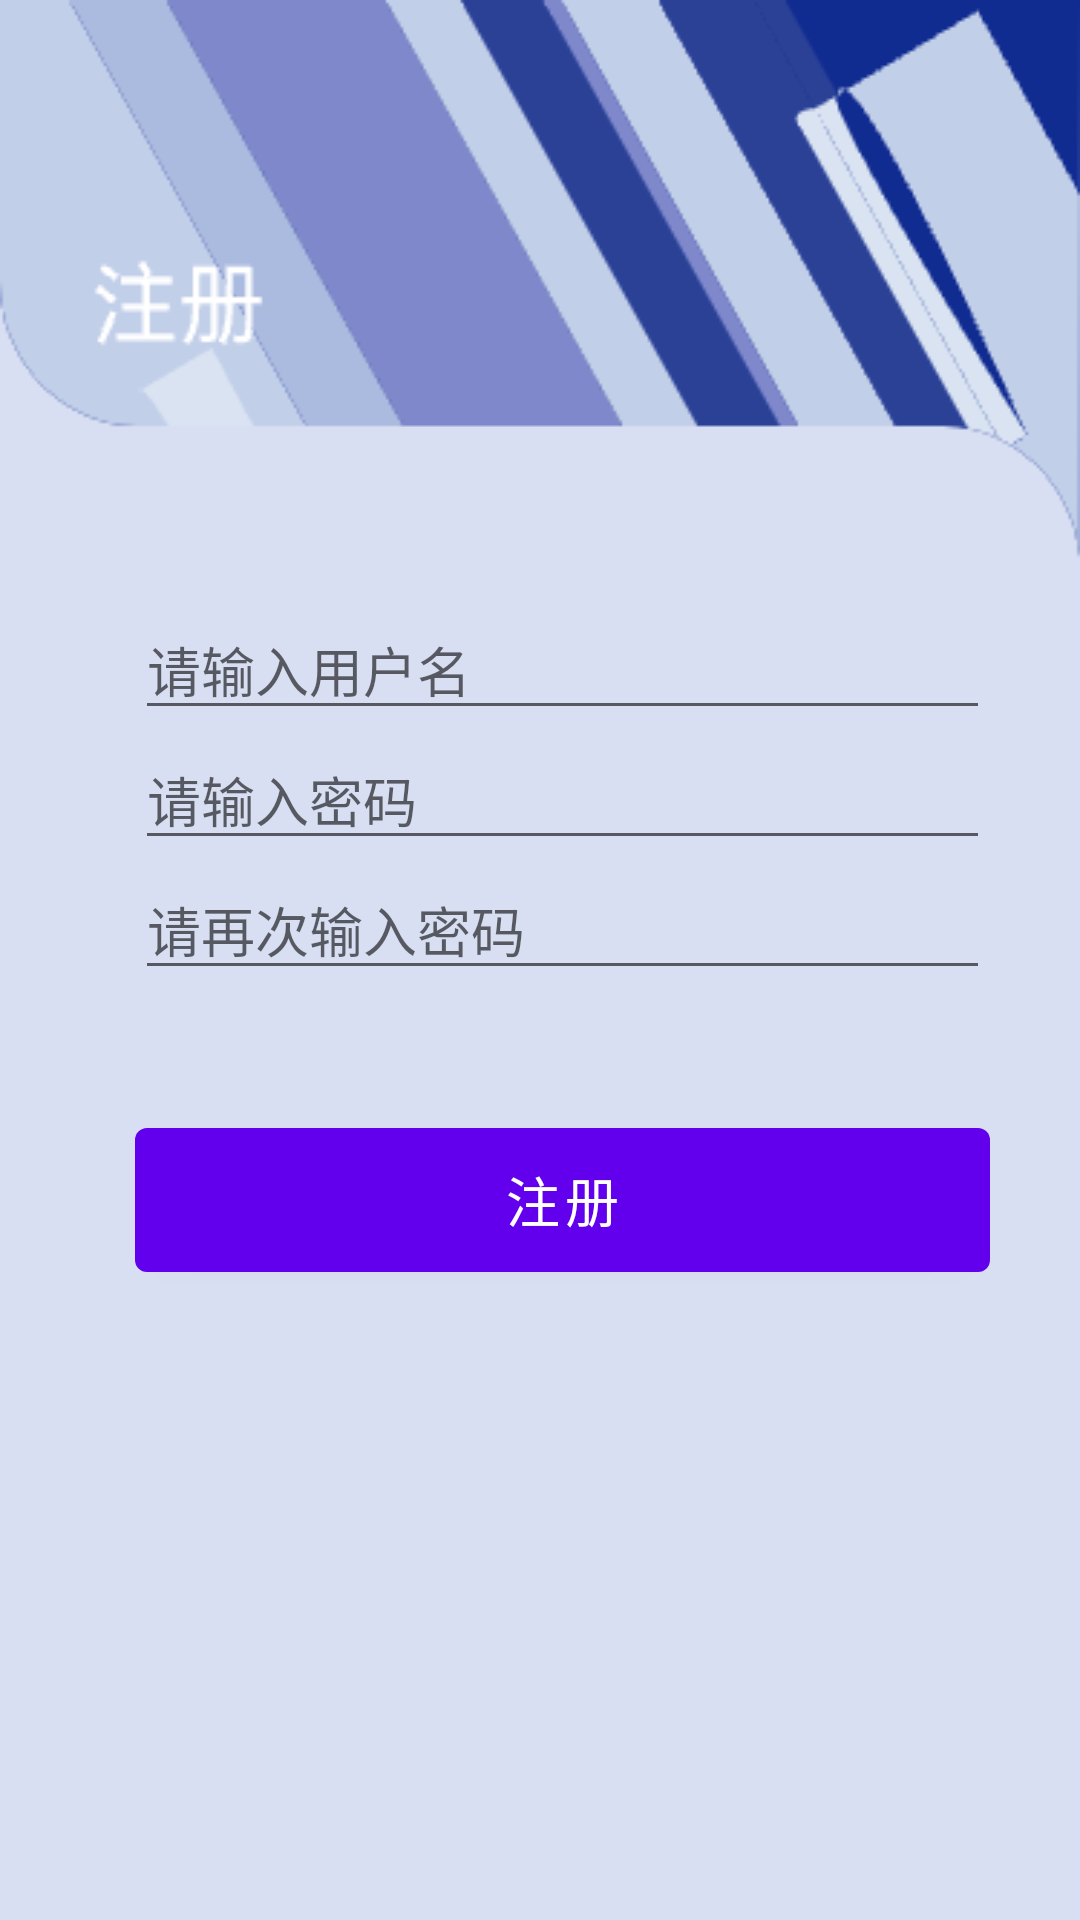

The Android layout XML behind this screen, and the referenced resources:
<!-- AndroidManifest.xml: application theme Theme.FinalPrj -->
<!-- res/layout/activity_register.xml -->
<?xml version="1.0" encoding="utf-8"?>
<RelativeLayout xmlns:android="http://schemas.android.com/apk/res/android"
    android:layout_width="match_parent"
    android:layout_height="match_parent"
    android:background="@drawable/loginview_background">

    <ImageView
        android:layout_width="match_parent"
        android:layout_height="wrap_content"
        android:scaleType="fitXY"
        android:src="@drawable/register_background" />


    <LinearLayout
        android:layout_width="match_parent"
        android:layout_height="wrap_content"
        android:layout_marginTop="200dp"
        android:orientation="vertical"
        android:layout_marginEnd="30dp"
        android:layout_marginStart="45dp">



        <EditText
            android:id="@+id/et_username"
            android:layout_width="match_parent"
            android:layout_height="wrap_content"
            android:hint="请输入用户名" />

        <EditText
            android:id="@+id/et_password"
            android:layout_width="match_parent"
            android:layout_height="wrap_content"
            android:hint="请输入密码"
            android:inputType="textPassword" />

        <EditText
            android:id="@+id/et_confirm_password"
            android:layout_width="match_parent"
            android:layout_height="wrap_content"
            android:hint="请再次输入密码"
            android:inputType="textPassword" />

        <Button
            android:id="@+id/btn_register_r"
            android:layout_width="match_parent"
            android:layout_height="60dp"
            android:layout_marginTop="40dp"
            android:text="注册"
            android:textSize="18sp"/>



    </LinearLayout>




</RelativeLayout>
<!-- resources referenced by this layout -->
<resources>
  <!-- drawable loginview_background: jpg bitmap (drawable, 17056 bytes) -->
  <!-- drawable register_background: png bitmap (drawable, 14843 bytes) -->
  <style name="Theme.FinalPrj" parent="Theme.MaterialComponents.DayNight.NoActionBar">
          
          <item name="colorPrimary">@color/purple_500</item>
          <item name="colorPrimaryVariant">@color/purple_700</item>
          <item name="colorOnPrimary">@color/white</item>
          
          <item name="colorSecondary">@color/teal_200</item>
          <item name="colorSecondaryVariant">@color/teal_700</item>
          <item name="colorOnSecondary">@color/black</item>
          
          <item name="android:statusBarColor">?attr/colorPrimaryVariant</item>
          
      </style>
  <!-- not gathered from this repository: default colours our renderer supplied (Android Studio template values) -->
  <color name="purple_500">#FF6200EE</color>
  <color name="purple_700">#FF3700B3</color>
  <color name="teal_200">#FF03DAC5</color>
  <color name="teal_700">#FF018786</color>
  <color name="black">#FF000000</color>
  <color name="white">#FFFFFFFF</color>
</resources>
